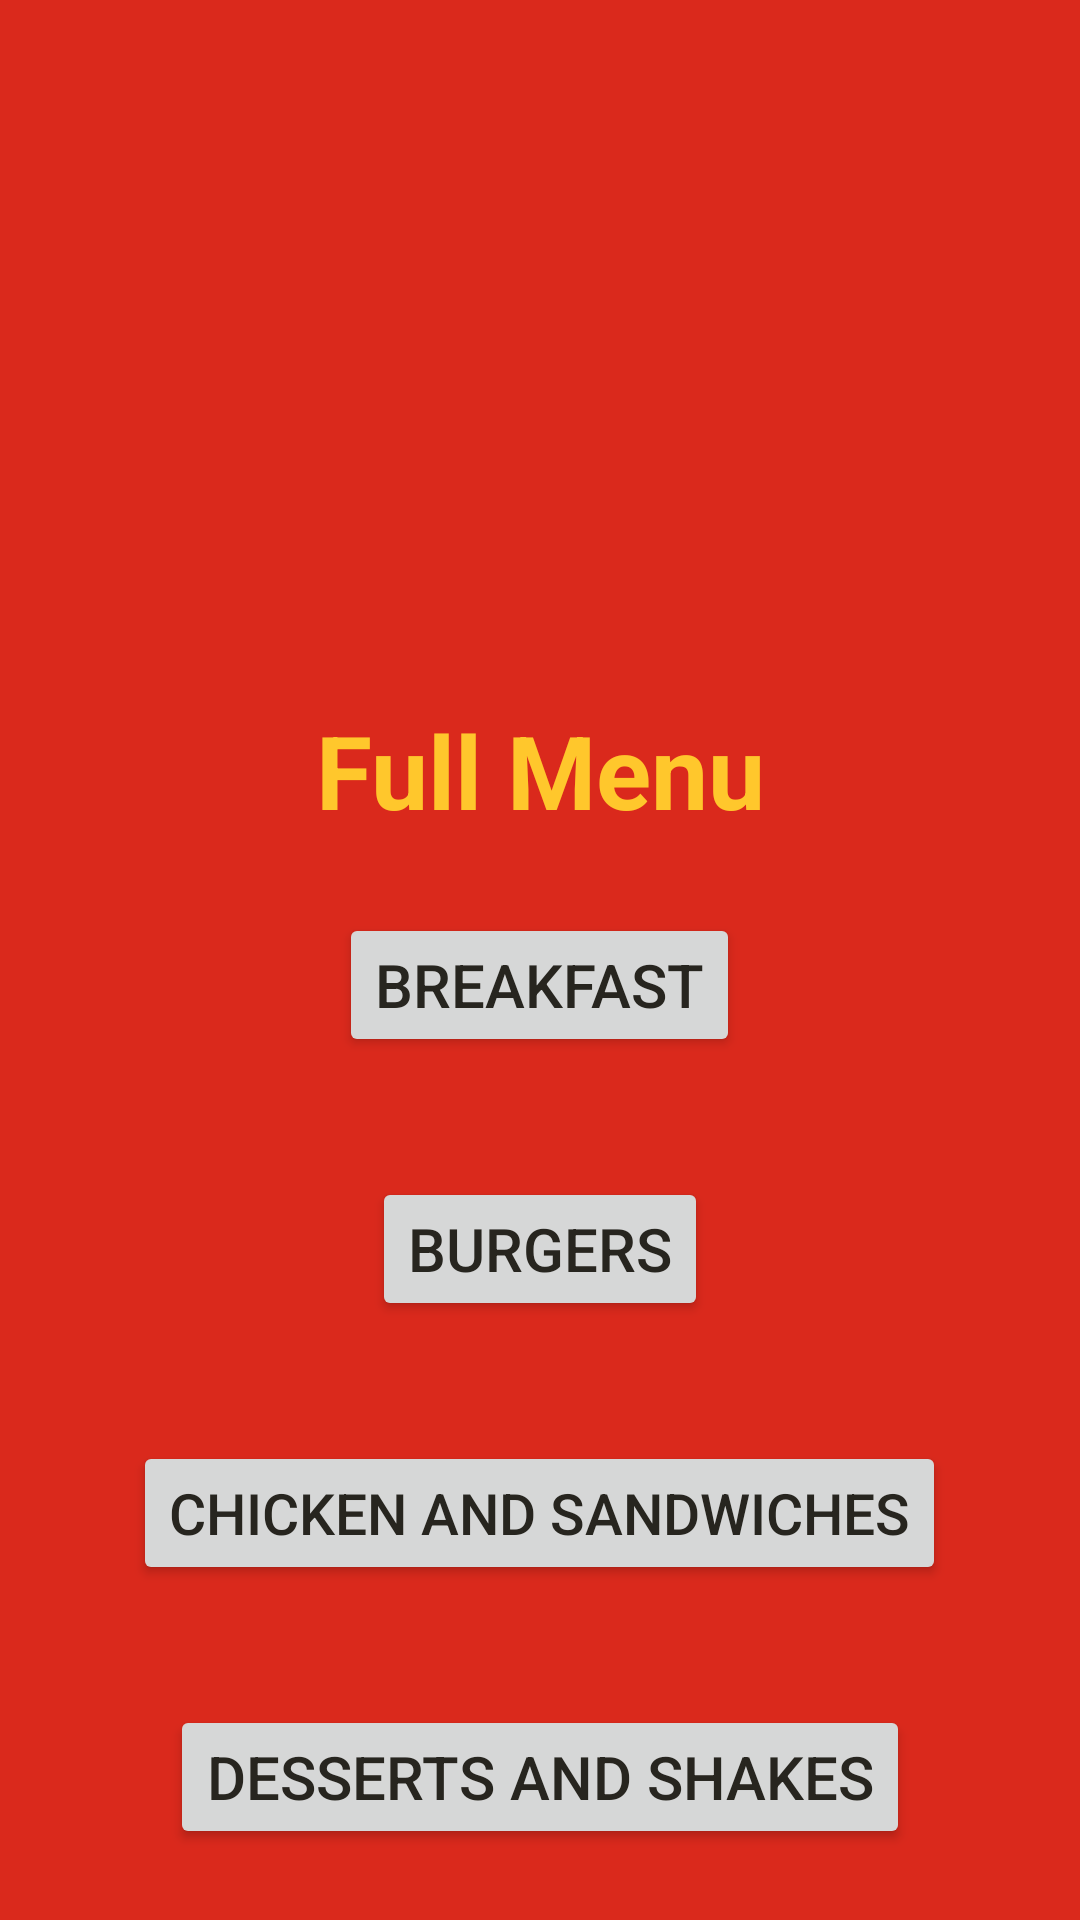

This screen was rendered from an Android layout file. Write that file and the resources it references.
<!-- AndroidManifest.xml: application theme Theme.ImitationMcDonalds -->
<!-- res/layout/activity_full_menu.xml -->
<?xml version="1.0" encoding="utf-8"?>
<LinearLayout xmlns:android="http://schemas.android.com/apk/res/android"
    xmlns:app="http://schemas.android.com/apk/res-auto"
    xmlns:tools="http://schemas.android.com/tools"
    android:layout_width="match_parent"
    android:layout_height="match_parent"
    android:background="@color/Red"
    android:orientation="vertical"
    tools:context=".FullMenuActivity">

    <ImageView
        android:id="@+id/imageView"
        android:layout_width="match_parent"
        android:layout_height="179dp"
        app:srcCompat="@drawable/mcdonaldslogo"
        android:layout_marginTop="35sp"/>

    <TextView
        android:id="@+id/textView3"
        android:layout_width="match_parent"
        android:layout_height="wrap_content"
        android:layout_gravity="center"
        android:layout_marginTop="20sp"
        android:gravity="center"
        android:text="Full Menu"
        android:textAlignment="center"
        android:textColor="@color/Yellow"
        android:textSize="34sp"
        android:textStyle="bold" />

    <Button
        android:id="@+id/buttonbreakfast"
        android:layout_width="wrap_content"
        android:layout_height="wrap_content"
        android:layout_gravity="center"
        android:layout_marginTop="25sp"
        android:text="Breakfast"
        android:textColor="@color/Black"
        android:textSize="20sp" />

    <Button
        android:id="@+id/buttonburgers"
        android:layout_width="wrap_content"
        android:layout_height="wrap_content"
        android:layout_gravity="center"
        android:layout_marginTop="40sp"
        android:text="Burgers"
        android:textColor="@color/Black"
        android:textSize="20sp" />

    <Button
        android:id="@+id/buttonchickenandsandwiches"
        android:layout_width="wrap_content"
        android:layout_height="wrap_content"
        android:layout_gravity="center"
        android:layout_marginTop="40sp"
        android:text="Chicken and Sandwiches"
        android:textColor="@color/Black"
        android:textSize="19sp" />

    <Button
        android:id="@+id/buttondessertsandshakes"
        android:layout_width="wrap_content"
        android:layout_height="wrap_content"
        android:layout_gravity="center"
        android:layout_marginTop="40sp"
        android:text="Desserts and Shakes"
        android:textColor="@color/Black"
        android:textSize="20sp" />

    <Button
        android:id="@+id/buttondrinksandbeverages"
        android:layout_width="wrap_content"
        android:layout_height="wrap_content"
        android:layout_gravity="center"
        android:layout_marginTop="40sp"
        android:text="Drinks and Beverages"
        android:textColor="@color/Black"
        android:textSize="20sp" />

    <Button
        android:id="@+id/buttonsnacksandsides"
        android:layout_width="wrap_content"
        android:layout_height="wrap_content"
        android:layout_gravity="center"
        android:layout_marginTop="40sp"
        android:text="Snacks and Sides"
        android:textColor="@color/Black"
        android:textSize="20sp" />

    <Button
        android:id="@+id/buttoncart"
        android:layout_width="wrap_content"
        android:layout_height="wrap_content"
        android:layout_gravity="center"
        android:layout_marginTop="40sp"
        android:text="View Cart"
        android:textColor="@color/Black"
        android:textSize="47sp"
        android:textStyle="bold" />

</LinearLayout>
<!-- resources referenced by this layout -->
<resources>
  <color name="Black">#27251F</color>
  <color name="Red">#DA291C</color>
  <color name="Yellow">#FFC72C</color>
  <style name="Theme.ImitationMcDonalds" parent="Theme.MaterialComponents.DayNight.NoActionBar">
          
          <item name="colorPrimary">#FFC72C</item>
          <item name="colorPrimaryVariant">@color/black</item>
          <item name="colorOnPrimary">#DA291C</item>
          
          <item name="colorSecondary">@color/teal_200</item>
          <item name="colorSecondaryVariant">@color/teal_700</item>
          <item name="colorOnSecondary">@color/black</item>
          
          <item name="android:statusBarColor">?attr/colorPrimaryVariant</item>
          
      </style>
  <color name="black">#FF000000</color>
  <color name="teal_200">#FF03DAC5</color>
  <color name="teal_700">#FF018786</color>
</resources>
